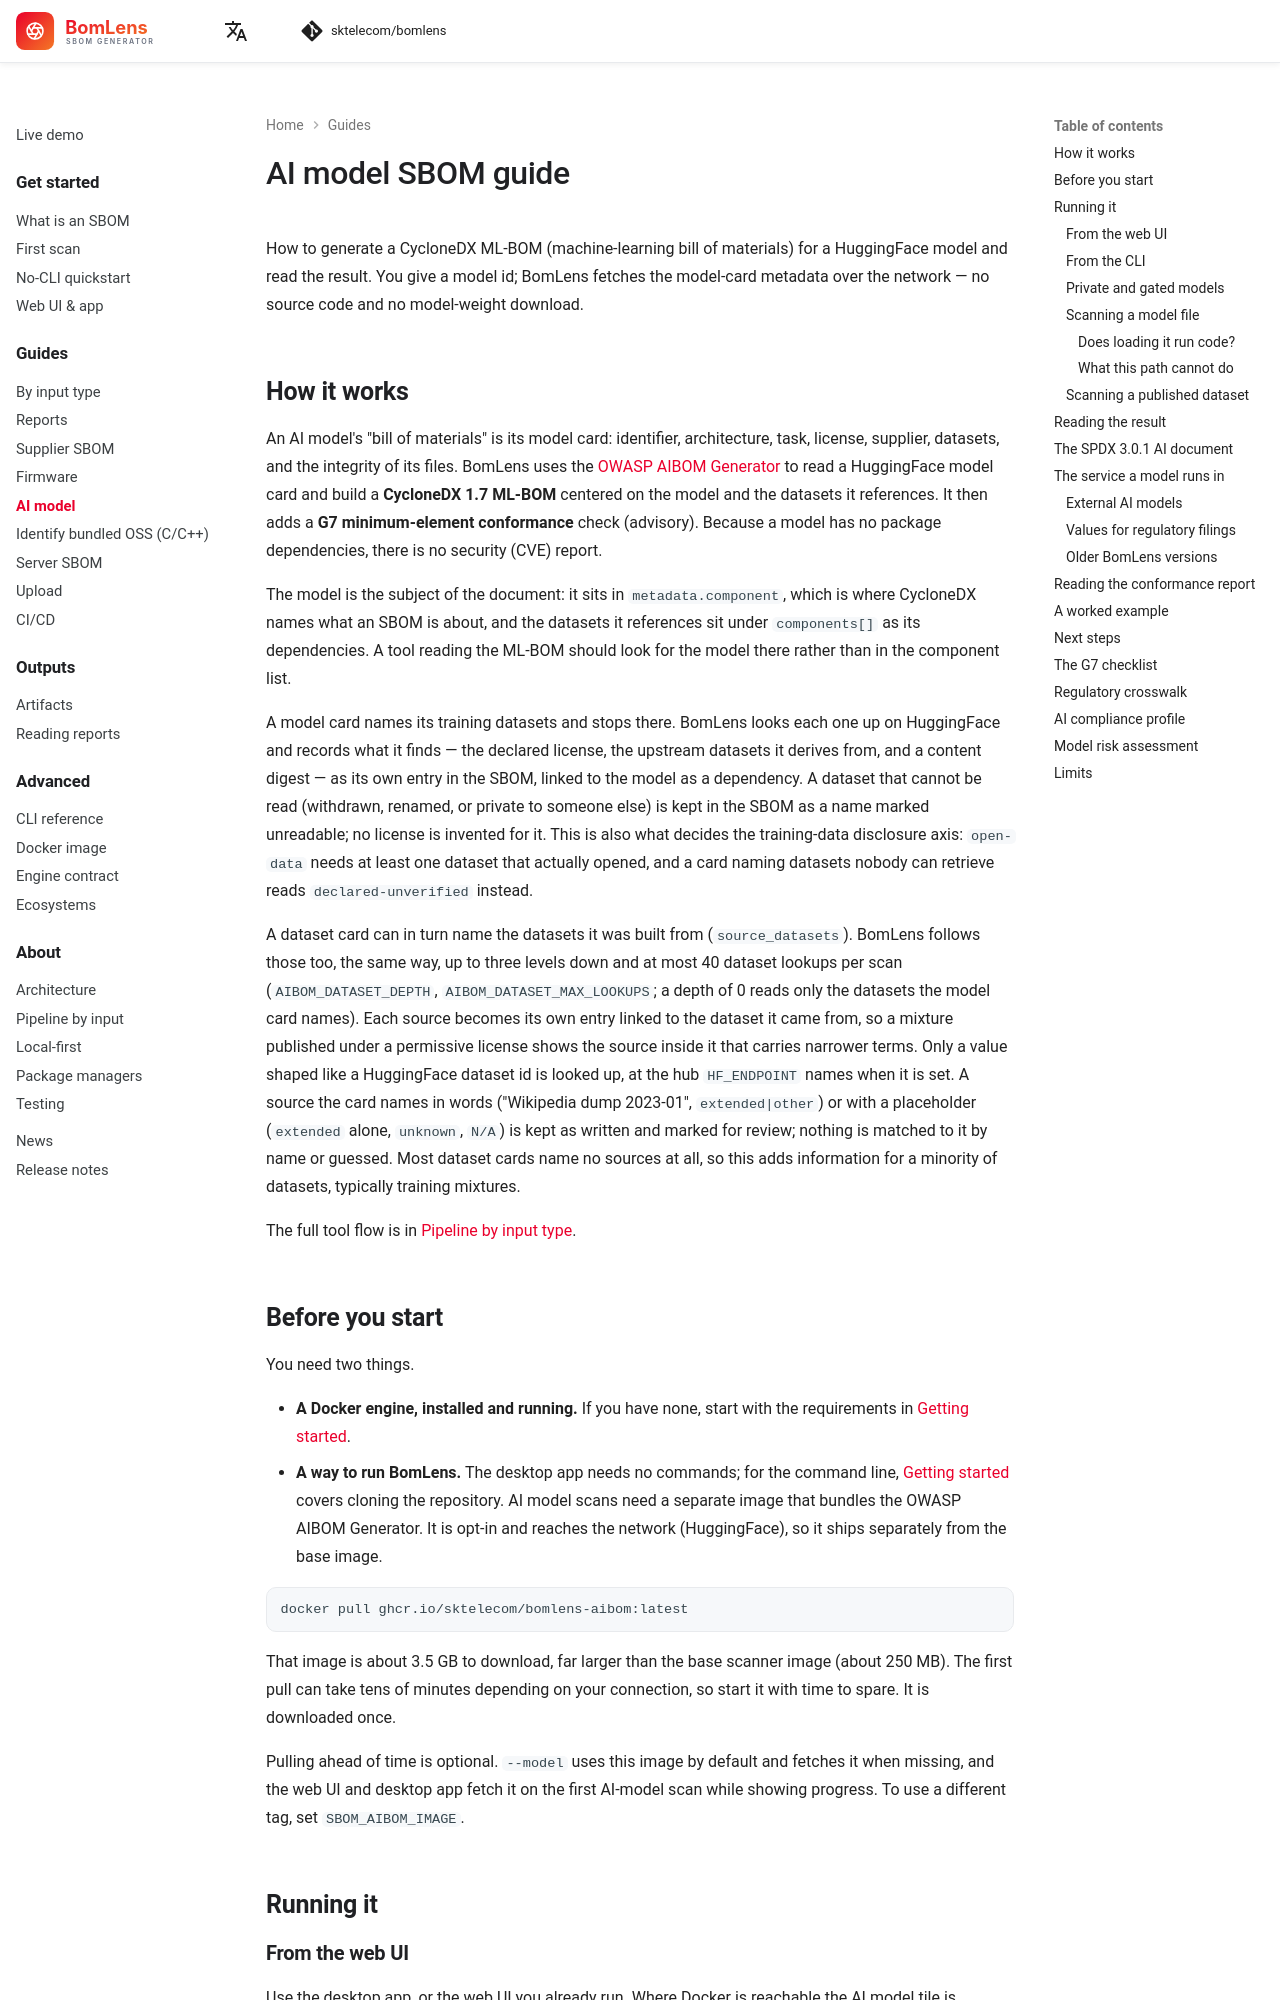

repository: haksungjang/bomlens · page: guides/ai-model/index.html · generator: mkdocs

---
description: Generate an AI SBOM (CycloneDX ML-BOM) for a HuggingFace model with BomLens and check it against the G7 minimum elements for AI — the 50-element checklist whose clusters overlap with the EU AI Act's Annex IV technical documentation. From the model id, no source code or model download needed.
---

# AI model SBOM guide

How to generate a CycloneDX ML-BOM (machine-learning bill of materials) for a HuggingFace model and read the result. You give a model id; BomLens fetches the model-card metadata over the network — no source code and no model-weight download.

## How it works

An AI model's "bill of materials" is its model card: identifier, architecture, task, license, supplier, datasets, and the integrity of its files. BomLens uses the [OWASP AIBOM Generator](https://github.com/GenAI-Security-Project/aibom-generator) to read a HuggingFace model card and build a **CycloneDX 1.7 ML-BOM** centered on the model and the datasets it references. It then adds a **G7 minimum-element conformance** check (advisory). Because a model has no package dependencies, there is no security (CVE) report.

The model is the subject of the document: it sits in `metadata.component`, which is where CycloneDX names what an SBOM is about, and the datasets it references sit under `components[]` as its dependencies. A tool reading the ML-BOM should look for the model there rather than in the component list.

A model card names its training datasets and stops there. BomLens looks each one up on HuggingFace and records what it finds — the declared license, the upstream datasets it derives from, and a content digest — as its own entry in the SBOM, linked to the model as a dependency. A dataset that cannot be read (withdrawn, renamed, or private to someone else) is kept in the SBOM as a name marked unreadable; no license is invented for it. This is also what decides the training-data disclosure axis: `open-data` needs at least one dataset that actually opened, and a card naming datasets nobody can retrieve reads `declared-unverified` instead.

A dataset card can in turn name the datasets it was built from (`source_datasets`). BomLens follows those too, the same way, up to three levels down and at most 40 dataset lookups per scan (`AIBOM_DATASET_DEPTH`, `AIBOM_DATASET_MAX_LOOKUPS`; a depth of 0 reads only the datasets the model card names). Each source becomes its own entry linked to the dataset it came from, so a mixture published under a permissive license shows the source inside it that carries narrower terms. Only a value shaped like a HuggingFace dataset id is looked up, at the hub `HF_ENDPOINT` names when it is set. A source the card names in words ("Wikipedia dump 2023-01", `extended|other`) or with a placeholder (`extended` alone, `unknown`, `N/A`) is kept as written and marked for review; nothing is matched to it by name or guessed. Most dataset cards name no sources at all, so this adds information for a minority of datasets, typically training mixtures.

The full tool flow is in [Pipeline by input type](../concepts/pipeline-by-input.md#ai-model).

## Before you start

You need two things.

- **A Docker engine, installed and running.** If you have none, start with the requirements in [Getting started](../start/first-scan.md).
- **A way to run BomLens.** The desktop app needs no commands; for the command line, [Getting started](../start/first-scan.md) covers cloning the repository. AI model scans need a separate image that bundles the OWASP AIBOM Generator. It is opt-in and reaches the network (HuggingFace), so it ships separately from the base image.

```bash
docker pull ghcr.io/sktelecom/bomlens-aibom:latest
```

That image is about 3.5 GB to download, far larger than the base scanner image (about 250 MB). The first pull can take tens of minutes depending on your connection, so start it with time to spare. It is downloaded once.

Pulling ahead of time is optional. `--model` uses this image by default and fetches it when missing, and the web UI and desktop app fetch it on the first AI-model scan while showing progress. To use a different tag, set `SBOM_AIBOM_IMAGE`.

## Running it
